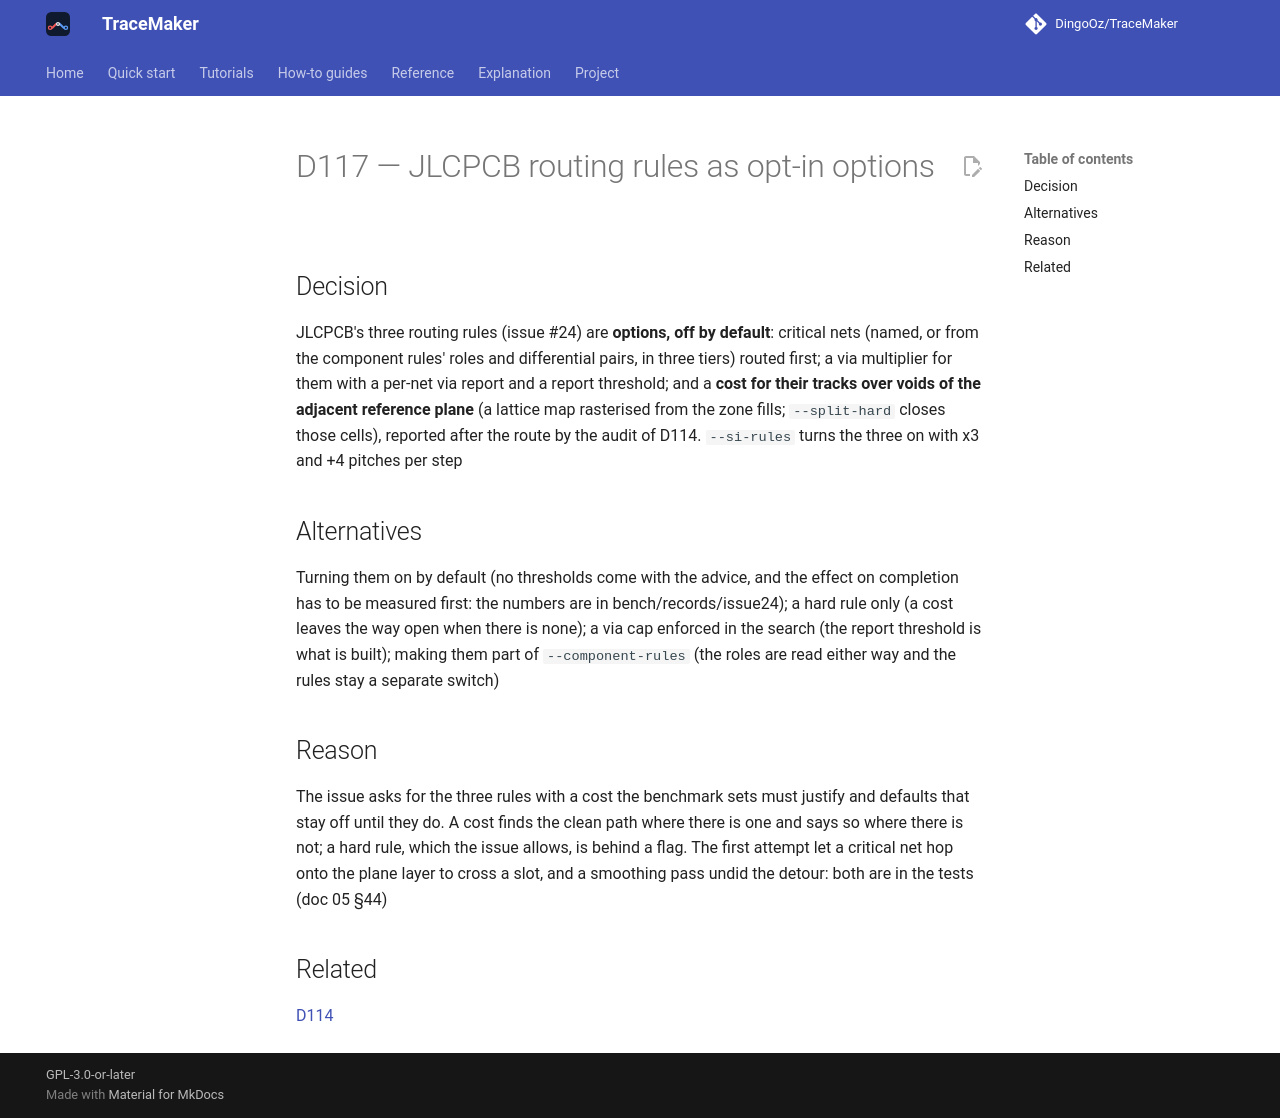

repository: DingoOz/TraceMaker · page: dev/decisions/D117/index.html · generator: mkdocs

---
id: D117
title: "JLCPCB routing rules as opt-in options"
status: accepted
relates: [D114]
docs: ["05"]
---

# D117 — JLCPCB routing rules as opt-in options

## Decision

JLCPCB's three routing rules (issue #24) are **options, off by default**: critical nets (named, or from the component rules' roles and differential pairs, in three tiers) routed first; a via multiplier for them with a per-net via report and a report threshold; and a **cost for their tracks over voids of the adjacent reference plane** (a lattice map rasterised from the zone fills; `--split-hard` closes those cells), reported after the route by the audit of D114. `--si-rules` turns the three on with x3 and +4 pitches per step

## Alternatives

Turning them on by default (no thresholds come with the advice, and the effect on completion has to be measured first: the numbers are in bench/records/issue24); a hard rule only (a cost leaves the way open when there is none); a via cap enforced in the search (the report threshold is what is built); making them part of `--component-rules` (the roles are read either way and the rules stay a separate switch)

## Reason

The issue asks for the three rules with a cost the benchmark sets must justify and defaults that stay off until they do. A cost finds the clean path where there is one and says so where there is not; a hard rule, which the issue allows, is behind a flag. The first attempt let a critical net hop onto the plane layer to cross a slot, and a smoothing pass undid the detour: both are in the tests (doc 05 §44)

## Related

[D114](D114.md)
